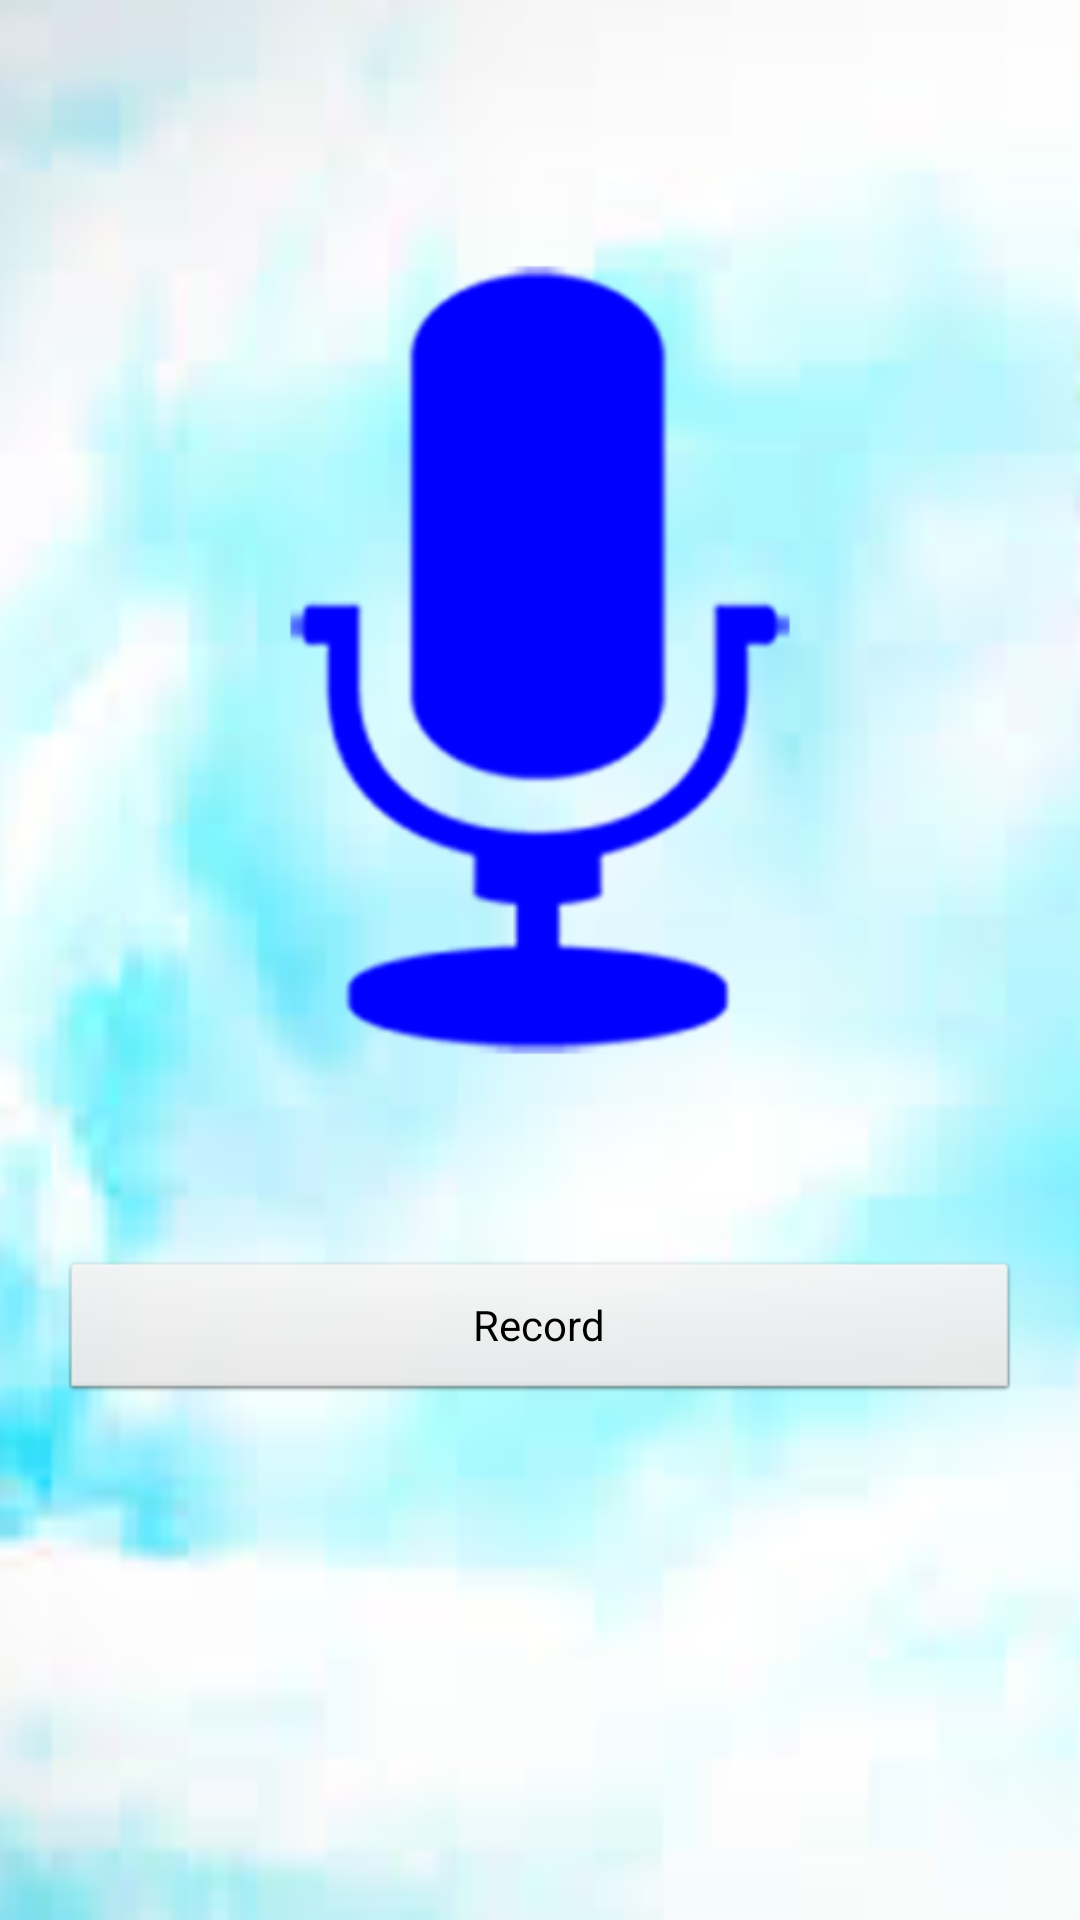

Layout XML and referenced resources for this Android screen:
<!-- AndroidManifest.xml: application theme AppTheme -->
<!-- res/layout/main.xml -->
<?xml version="1.0" encoding="utf-8"?>
<LinearLayout xmlns:android="http://schemas.android.com/apk/res/android"
    android:orientation="vertical"
    android:layout_width="fill_parent"
    android:layout_height="fill_parent"
    android:padding="20dip"
     android:background="@drawable/image">
    
    <ImageView
        android:layout_width="fill_parent"
        android:layout_height="wrap_content"
        android:src="@drawable/ic_launcherr"
        android:scaleType="fitCenter"/>
    
        
        
    <LinearLayout
        android:orientation="horizontal"
        android:layout_width="fill_parent"
        android:layout_height="wrap_content">
        
        <Button
                android:layout_width="wrap_content"
                android:layout_height="wrap_content"
                android:id="@+id/btnStart"
                android:text="@string/start_recording"
                android:layout_weight="1.0"/>
                
        
        
    </LinearLayout>

    

</LinearLayout>
<!-- resources referenced by this layout -->
<resources>
  <!-- drawable ic_launcherr: png bitmap (drawable, 13853 bytes) -->
  <!-- drawable image: png bitmap (drawable, 32310 bytes) -->
  <string name="start_recording">Record</string>
  <style name="AppTheme" parent="AppBaseTheme">
          
      </style>
  <style name="AppBaseTheme" parent="android:Theme.Light">
          
          
      </style>
</resources>
